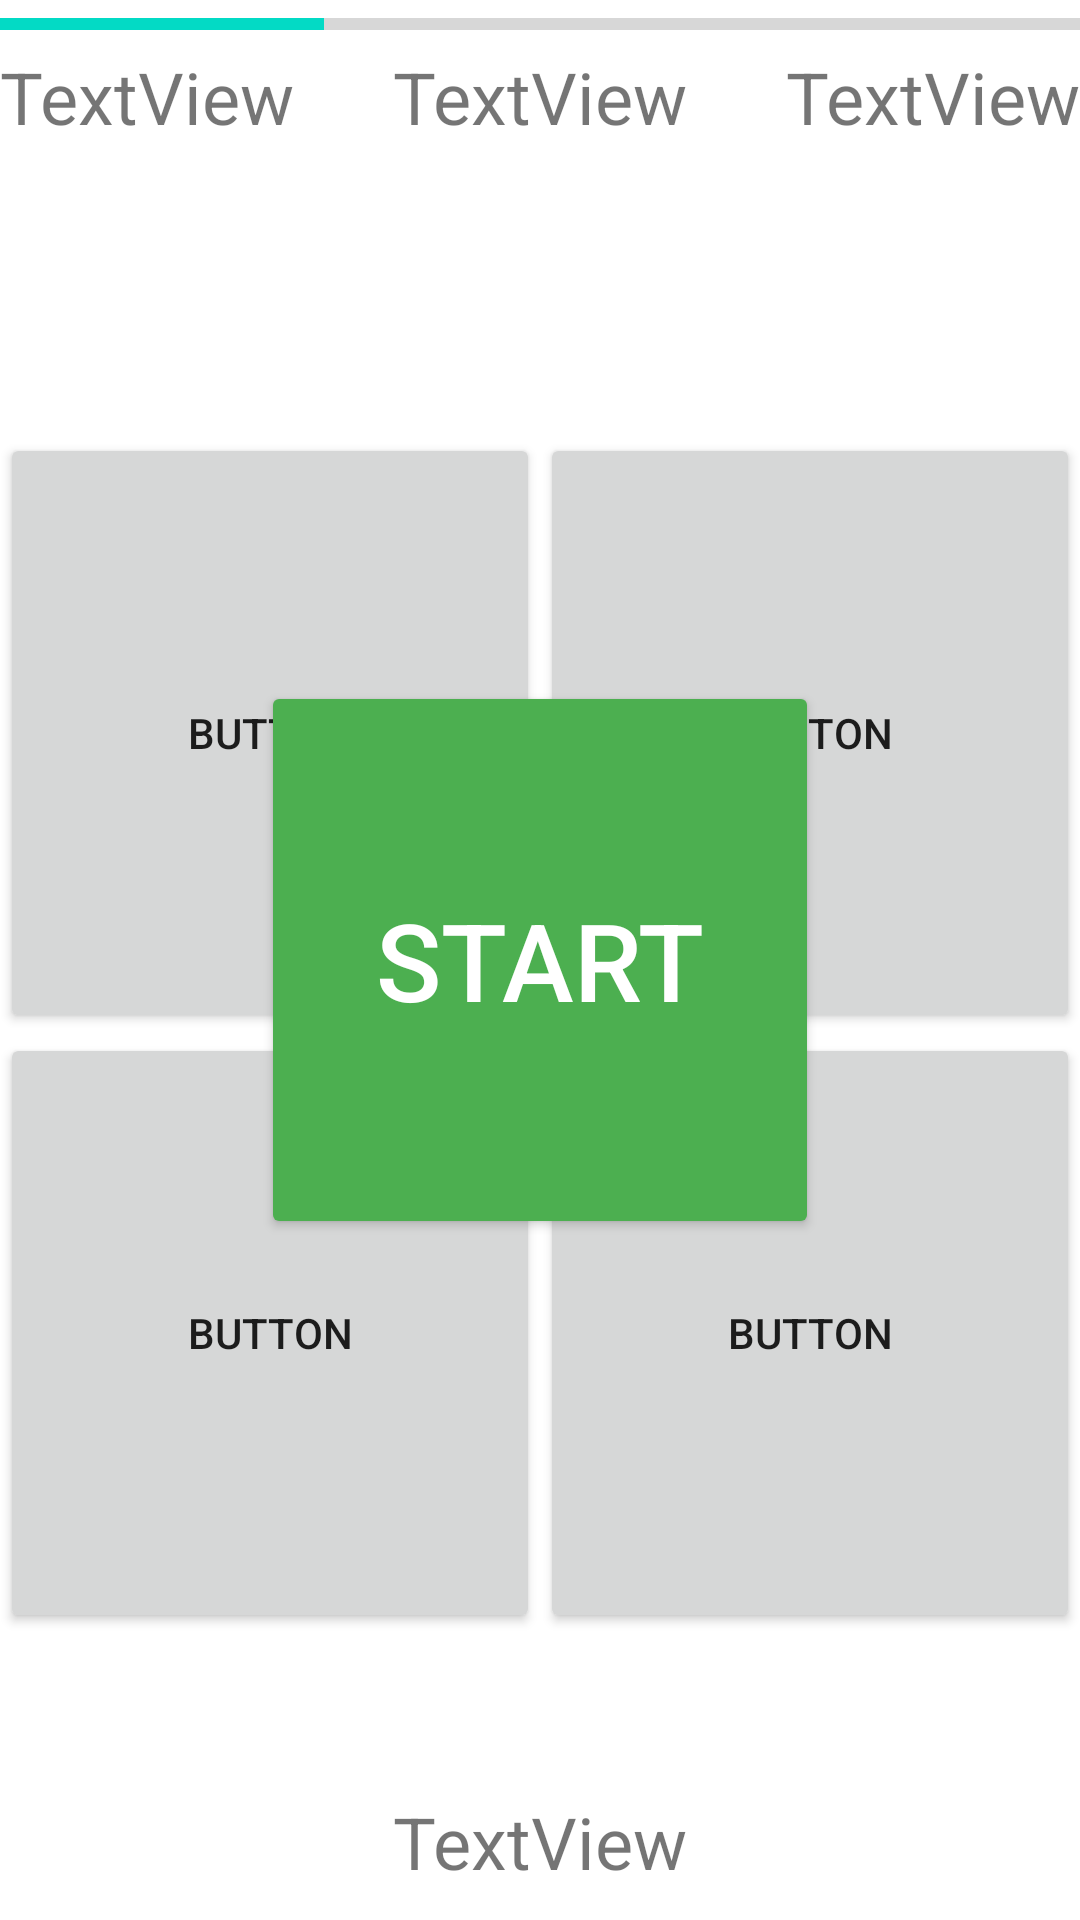

Layout XML and referenced resources for this Android screen:
<!-- AndroidManifest.xml: application theme Theme.MathsMadness -->
<!-- res/layout/activity_main.xml -->
<?xml version="1.0" encoding="utf-8"?>
<androidx.constraintlayout.widget.ConstraintLayout xmlns:android="http://schemas.android.com/apk/res/android"
    xmlns:app="http://schemas.android.com/apk/res-auto"
    xmlns:tools="http://schemas.android.com/tools"
    android:layout_width="match_parent"
    android:layout_height="match_parent"
    tools:context=".MainActivity">

    <Button
        android:id="@+id/btn_start"
        android:layout_width="186dp"
        android:layout_height="186dp"
        android:text="Start"
        android:textColor="#FFFFFF"
        android:textSize="36sp"
        app:backgroundTint="#4CAF50"
        app:layout_constraintBottom_toBottomOf="parent"
        app:layout_constraintEnd_toEndOf="parent"
        app:layout_constraintStart_toStartOf="parent"
        app:layout_constraintTop_toTopOf="parent" />

    <ProgressBar
        android:id="@+id/progressBar"
        style="?android:attr/progressBarStyleHorizontal"
        android:layout_width="0dp"
        android:layout_height="16dp"
        android:progress="30"
        app:layout_constraintEnd_toEndOf="parent"
        app:layout_constraintStart_toStartOf="parent"
        app:layout_constraintTop_toTopOf="parent" />

    <TextView
        android:id="@+id/textView_Timer"
        android:layout_width="wrap_content"
        android:layout_height="wrap_content"
        android:text="TextView"
        android:textSize="24sp"
        app:layout_constraintStart_toStartOf="parent"
        app:layout_constraintTop_toBottomOf="@+id/progressBar" />

    <TextView
        android:id="@+id/textView_Score"
        android:layout_width="wrap_content"
        android:layout_height="wrap_content"
        android:text="TextView"
        android:textSize="24sp"
        app:layout_constraintEnd_toEndOf="parent"
        app:layout_constraintTop_toBottomOf="@+id/progressBar" />

    <TextView
        android:id="@+id/textView_Quest"
        android:layout_width="wrap_content"
        android:layout_height="wrap_content"
        android:text="TextView"
        android:textSize="24sp"
        app:layout_constraintEnd_toStartOf="@+id/textView_Score"
        app:layout_constraintStart_toEndOf="@+id/textView_Timer"
        app:layout_constraintTop_toBottomOf="@+id/progressBar" />

    <TableLayout
        android:layout_width="0dp"
        android:layout_height="400dp"
        app:layout_constraintBottom_toBottomOf="parent"
        app:layout_constraintEnd_toEndOf="parent"
        app:layout_constraintStart_toStartOf="parent"
        app:layout_constraintTop_toBottomOf="@+id/textView_Quest">

        <TableRow
            android:layout_width="match_parent"
            android:layout_height="match_parent" >

            <Button
                android:id="@+id/btn_answer_1"
                android:layout_width="wrap_content"
                android:layout_height="match_parent"
                android:layout_weight="1"
                android:height="200dp"
                android:text="Button" />

            <Button
                android:id="@+id/btn_answer_2"
                android:layout_width="wrap_content"
                android:layout_height="wrap_content"
                android:layout_weight="1"
                android:height="200dp"
                android:text="Button" />
        </TableRow>

        <TableRow
            android:layout_width="match_parent"
            android:layout_height="match_parent" >

            <Button
                android:id="@+id/btn_answer_3"
                android:layout_width="wrap_content"
                android:layout_height="wrap_content"
                android:layout_weight="1"
                android:height="200dp"
                android:text="Button" />

            <Button
                android:id="@+id/btn_answer_4"
                android:layout_width="wrap_content"
                android:layout_height="wrap_content"
                android:layout_weight="1"
                android:height="200dp"
                android:text="Button" />
        </TableRow>

    </TableLayout>

    <TextView
        android:id="@+id/textViewMessage"
        android:layout_width="wrap_content"
        android:layout_height="wrap_content"
        android:layout_marginBottom="10dp"
        android:text="TextView"
        android:textSize="24sp"
        app:layout_constraintBottom_toBottomOf="parent"
        app:layout_constraintEnd_toEndOf="parent"
        app:layout_constraintStart_toStartOf="parent" />

</androidx.constraintlayout.widget.ConstraintLayout>
<!-- resources referenced by this layout -->
<resources>
  <style name="Theme.MathsMadness" parent="Theme.MaterialComponents.DayNight.DarkActionBar">
          
          <item name="colorPrimary">@color/purple_500</item>
          <item name="colorPrimaryVariant">@color/purple_700</item>
          <item name="colorOnPrimary">@color/white</item>
          
          <item name="colorSecondary">@color/teal_200</item>
          <item name="colorSecondaryVariant">@color/teal_700</item>
          <item name="colorOnSecondary">@color/black</item>
          
          <item name="android:statusBarColor" tools:targetApi="l">?attr/colorPrimaryVariant</item>
          
      </style>
  <!-- not gathered from this repository: default colours our renderer supplied (Android Studio template values) -->
  <color name="purple_500">#FF6200EE</color>
  <color name="purple_700">#FF3700B3</color>
  <color name="teal_200">#FF03DAC5</color>
  <color name="teal_700">#FF018786</color>
  <color name="black">#FF000000</color>
  <color name="white">#FFFFFFFF</color>
</resources>
